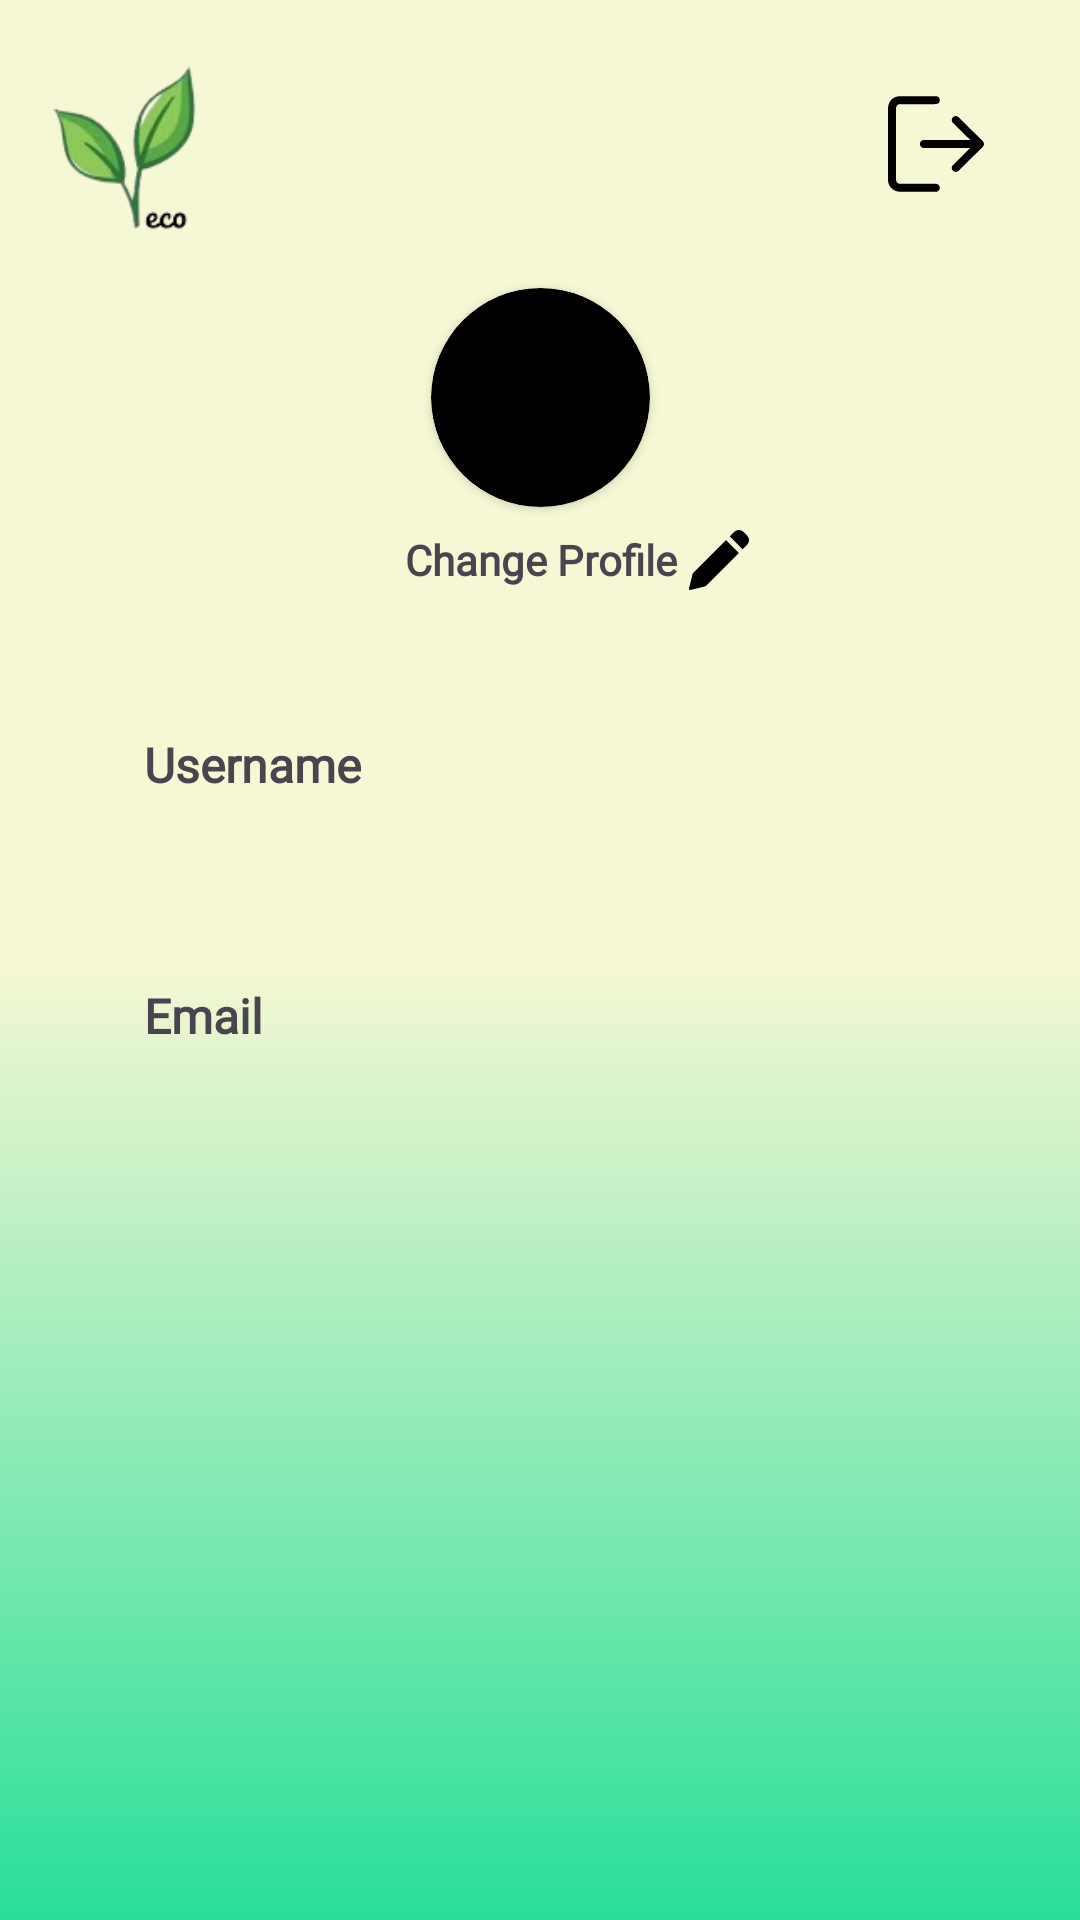

Here is an Android app screen rendered from its layout file. Give the layout XML and the strings, colors and styles it references.
<!-- AndroidManifest.xml: application theme Theme.SmartGarden -->
<!-- res/layout/fragment_profile.xml -->
<?xml version="1.0" encoding="utf-8"?>
<androidx.constraintlayout.widget.ConstraintLayout
    xmlns:android="http://schemas.android.com/apk/res/android"
    xmlns:tools="http://schemas.android.com/tools"
    xmlns:app="http://schemas.android.com/apk/res-auto"
    android:id="@+id/fragmentProfile"
    android:layout_width="match_parent"
    android:layout_height="match_parent"
    android:background="@drawable/gradient_bg_home"
    tools:context=".ui.profile.ProfileFragment">


    <ImageView
        android:id="@+id/img_logo"
        android:layout_width="80dp"
        android:layout_height="80dp"
        android:layout_marginTop="8dp"
        android:layout_marginStart="8dp"
        android:src="@drawable/logo_app"
        app:layout_constraintStart_toStartOf="parent"
        app:layout_constraintTop_toTopOf="parent" />

    <ImageView
        android:id="@+id/btn_log_out"
        android:layout_width="32dp"
        android:layout_height="32dp"
        android:layout_marginEnd="32dp"
        android:src="@drawable/log_out"
        android:onClick="onLogoutClick"
        app:layout_constraintBottom_toBottomOf="@+id/img_logo"
        app:layout_constraintEnd_toEndOf="parent"
        app:layout_constraintTop_toTopOf="@+id/img_logo" />

    <androidx.cardview.widget.CardView
        android:id="@+id/cardView3"
        android:layout_width="73dp"
        android:layout_height="73dp"
        android:layout_marginTop="8dp"
        app:cardBackgroundColor="@color/black"
        app:cardCornerRadius="250dp"
        app:layout_constraintEnd_toEndOf="parent"
        app:layout_constraintStart_toStartOf="parent"
        app:layout_constraintTop_toBottomOf="@+id/img_logo">

        <ImageView
            android:layout_width="wrap_content"
            android:layout_height="wrap_content"
            android:scaleType="centerCrop"
            android:src="@drawable/user" />

        <androidx.cardview.widget.CardView
            android:id="@+id/cardView2"
            android:layout_width="wrap_content"
            android:layout_height="wrap_content"
            android:layout_gravity="center"
            app:cardCornerRadius="250dp" />
    </androidx.cardview.widget.CardView>

    <TextView
        android:id="@+id/tv_change"
        android:layout_width="wrap_content"
        android:layout_height="wrap_content"
        android:layout_marginTop="8dp"
        android:fontFamily="@font/jacques_francois"
        android:text="@string/change_profile"
        android:textStyle="bold"
        app:layout_constraintEnd_toEndOf="@+id/cardView3"
        app:layout_constraintStart_toStartOf="@+id/cardView3"
        app:layout_constraintTop_toBottomOf="@+id/cardView3" />

    <ImageView
        android:layout_width="20dp"
        android:layout_height="20dp"
        android:layout_marginStart="4dp"
        android:src="@drawable/edit"
        app:layout_constraintBottom_toBottomOf="@+id/tv_change"
        app:layout_constraintStart_toEndOf="@+id/tv_change"
        app:layout_constraintTop_toTopOf="@+id/tv_change" />

    <TextView
        android:id="@+id/tvUsername"
        android:layout_width="wrap_content"
        android:layout_height="wrap_content"
        android:layout_marginStart="48dp"
        android:layout_marginTop="48dp"
        android:fontFamily="@font/jacques_francois"
        android:text="@string/username"
        android:textAlignment="center"
        android:textSize="16sp"
        android:textStyle="bold"
        app:layout_constraintStart_toStartOf="parent"
        app:layout_constraintTop_toBottomOf="@+id/tv_change" />

    <TextView
        android:id="@+id/tv_username_profile"
        android:layout_width="320dp"
        android:layout_height="50dp"
        android:layout_marginTop="4dp"
        tools:text="@tools:sample/lorem"
        app:layout_constraintEnd_toEndOf="parent"
        app:layout_constraintStart_toStartOf="parent"
        app:layout_constraintTop_toBottomOf="@+id/tvUsername">
    </TextView>

    <TextView
        android:id="@+id/tvEmail"
        android:layout_width="wrap_content"
        android:layout_height="wrap_content"
        android:layout_marginStart="48dp"
        android:layout_marginTop="8dp"
        android:fontFamily="@font/jacques_francois"
        android:text="@string/email"
        android:textAlignment="center"
        android:textSize="16sp"
        android:textStyle="bold"
        app:layout_constraintStart_toStartOf="parent"
        app:layout_constraintTop_toBottomOf="@+id/tv_username_profile" />

    <TextView
        android:id="@+id/tv_email_profile"
        android:layout_width="320dp"
        android:layout_height="50dp"
        android:layout_marginTop="4dp"
        tools:text="@tools:sample/lorem"
        app:layout_constraintEnd_toEndOf="parent"
        app:layout_constraintStart_toStartOf="parent"
        app:layout_constraintTop_toBottomOf="@+id/tvEmail">
    </TextView>

















































</androidx.constraintlayout.widget.ConstraintLayout>
<!-- resources referenced by this layout -->
<resources>
  <color name="black">#FF000000</color>
  <color name="lightyellow">#F6F7D4</color>
  <color name="white">#FFFFFFFF</color>
  <!-- drawable edit: vector/xml drawable (drawable, 6579 chars, omitted) -->
  <!-- drawable gradient_bg_home (drawable) -->
  <?xml version="1.0" encoding="utf-8"?>
  <shape xmlns:android="http://schemas.android.com/apk/res/android"
      android:shape="rectangle">
      <gradient
          android:startColor="@color/lightgreen"
          android:centerColor="@color/lightyellow"
          android:endColor="@color/lightyellow"
          android:angle="90" />
  </shape>
  <!-- drawable log_out: vector/xml drawable (drawable, 9776 chars, omitted) -->
  <!-- drawable logo_app: png bitmap (drawable, 12808 bytes) -->
  <string name="change_profile">Change Profile</string>
  <string name="email">Email</string>
  <string name="password">Password</string>
  <string name="save">Save</string>
  <string name="username">Username</string>
  <style name="Theme.SmartGarden" parent="Base.Theme.SmartGarden" />
  <color name="lightgreen">#28DF99</color>
  <style name="Base.Theme.SmartGarden" parent="Theme.Material3.DayNight.NoActionBar">
          
          
      </style>
</resources>
